10-way image classification set "processed_224x224" from GitHub (IgorFCDK1927/ds-test); label vocabulary: butterfly, cat, chicken, cow, dog, elep, horse, sheep, spider, squirrel.

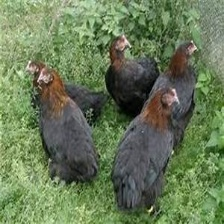
Label: chicken

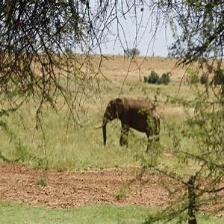
Label: elep

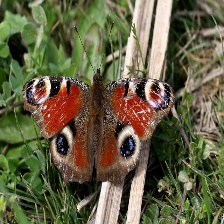
Label: butterfly

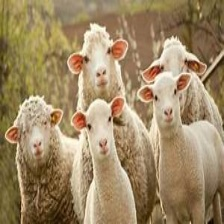
Label: sheep

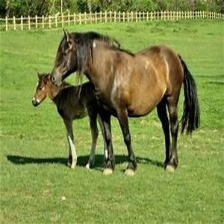
Label: horse

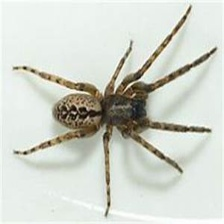
Label: spider
